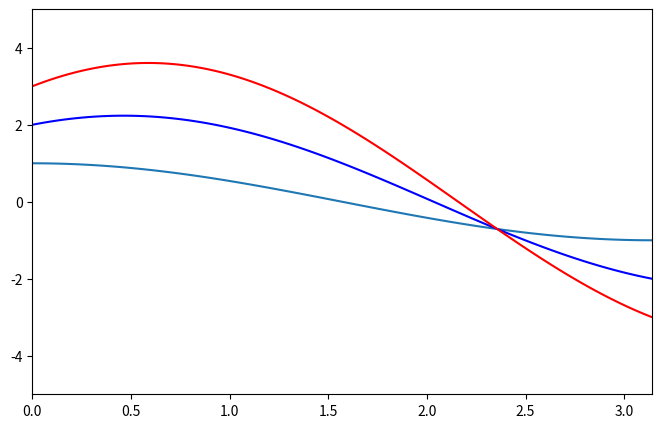

The script that saved this image: (Note: this script raises an exception after producing the figure.)

#导入包
import matplotlib.pyplot as plt
import numpy as np

#创建数据
theta = np.linspace(0, np.pi, 100)
# unit   = 0.25
# theta = np.arange(0, 1+unit, unit)
rho1 = np.cos(theta)
rho2 = np.sin(theta)+2*np.cos(theta)
rho3 = 2*np.sin(theta)+3*np.cos(theta)
#创建figure窗口
plt.figure(num=3, figsize=(8, 5))
#画曲线1
plt.plot(theta, rho1)
#画曲线2
plt.plot(theta, rho2, color='blue')
plt.plot(theta, rho3, color='red')
#设置坐标轴范围
plt.xlim((0, np.pi))
plt.ylim((-5, 5))
#设置坐标轴名称
plt.xlabel('')
plt.ylabel('')
#设置坐标轴刻度
# my_x_ticks = np.arange(0, np.pi, np.pi/180)
# my_y_ticks = np.arange(-2, 2, 0.3)
# plt.xticks(my_x_ticks)
# plt.yticks(my_y_ticks)

x_label = [r"$0$", r"$\frac{\pi}{4}$", r"$\frac{\pi}{2}$" , r"$\frac{3\pi}{4}$",   r"${\pi}$"]
plt.xticks(np.arange(0, 1+unit, unit)*np.pi , x_label, fontsize=16)

#显示出所有设置
plt.show()

#%%
import matplotlib.pyplot as plt
import numpy as np

x=np.arange(-10.0,10.0,0.1)
y=np.arctan(x)

fig = plt.figure()
ax  = fig.add_subplot(111)

ax.plot(x,y,'b.')

y_pi   = y/np.pi
unit   = 0.25
y_tick = np.arange(-0.5, 0.5+unit, unit)

y_label = [r"$-\frac{\pi}{2}$", r"$-\frac{\pi}{4}$", r"$0$", r"$+\frac{\pi}{4}$",   r"$+\frac{\pi}{2}$"]
ax.set_yticks(y_tick*np.pi)
ax.set_yticklabels(y_label, fontsize=15)

# y_label2 = [r"$" + format(r, ".2g")+ r"\pi$" for r in y_tick]
# ax2 = ax.twinx()
# ax2.set_yticks(y_tick*np.pi)
# ax2.set_yticklabels(y_label2, fontsize=20)

plt.show()